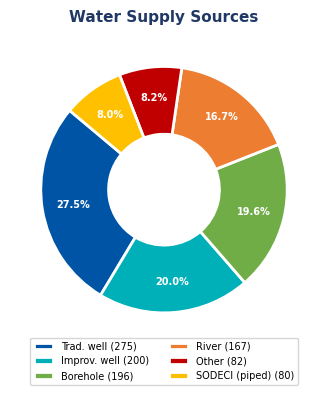
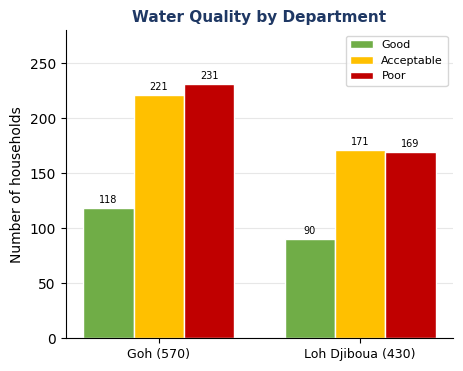
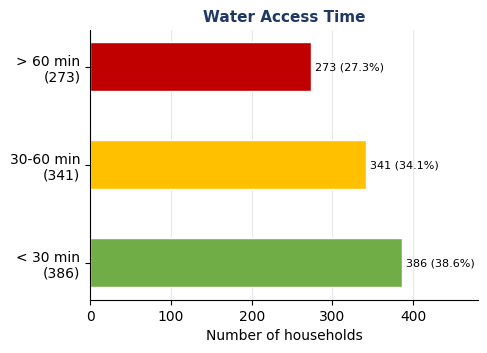
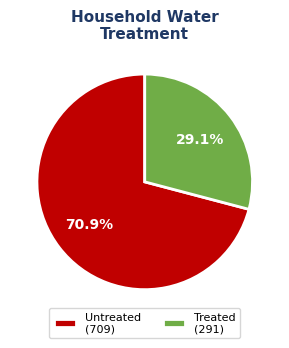
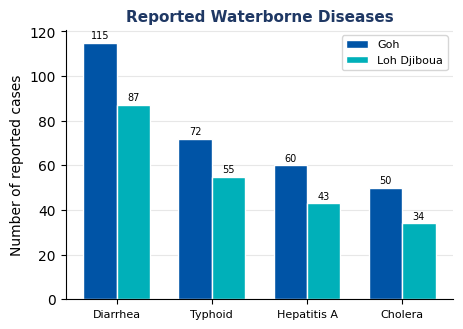
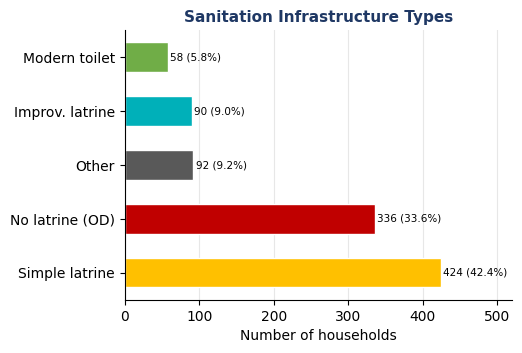
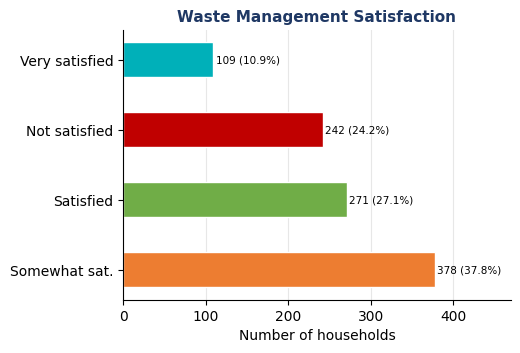
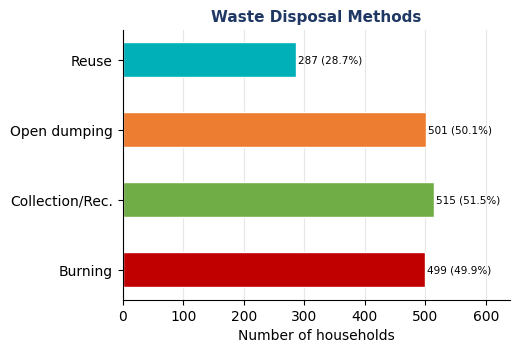
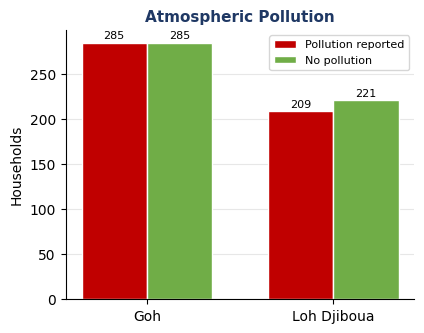
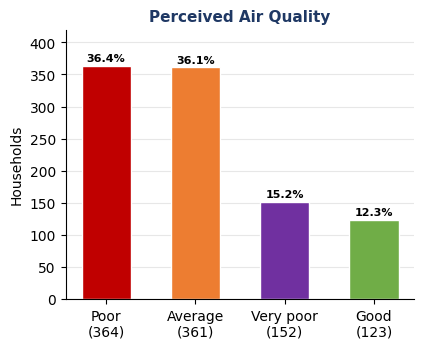
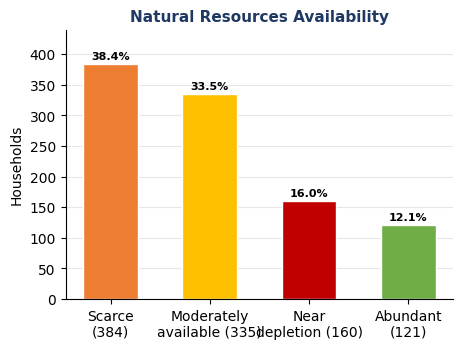
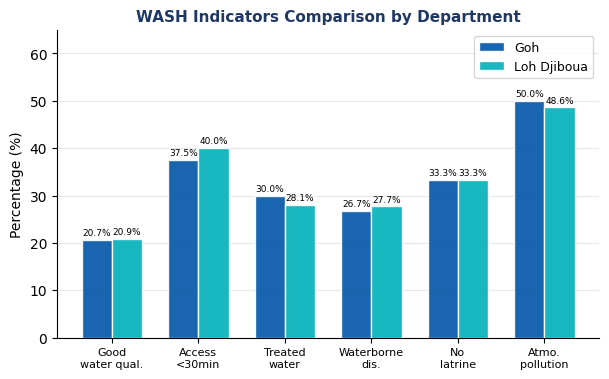
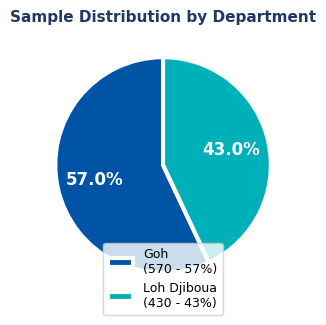

Generate these figures, in order, with matplotlib:
# -*- coding: utf-8 -*-
# generate_charts_en.py
import matplotlib
matplotlib.use('Agg')
import matplotlib.pyplot as plt
import matplotlib.patches as mpatches
import numpy as np
import io, base64

PALETTE = ['#0054A6','#00B0B9','#70AD47','#ED7D31','#C00000','#FFC000','#2E75B6','#7030A0','#BDD7EE','#595959']
plt.rcParams['font.family'] = 'Segoe UI'
plt.rcParams['axes.spines.top'] = False
plt.rcParams['axes.spines.right'] = False

def to_b64(fig):
    buf = io.BytesIO()
    fig.savefig(buf, format='png', dpi=150, bbox_inches='tight', facecolor='white')
    buf.seek(0)
    data = base64.b64encode(buf.read()).decode()
    plt.close(fig)
    return data

def to_bytes(fig):
    buf = io.BytesIO()
    fig.savefig(buf, format='png', dpi=150, bbox_inches='tight', facecolor='white')
    buf.seek(0)
    plt.close(fig)
    return buf

def chart_sources():
    labels = ['Trad. well','Improv. well','Borehole','River','Other','SODECI (piped)']
    vals = [275,200,196,167,82,80]
    colors = PALETTE[:6]
    fig,ax = plt.subplots(figsize=(5,4))
    wedges,texts,autotexts = ax.pie(vals, labels=None, colors=colors, autopct='%1.1f%%',
                                     startangle=140, pctdistance=0.75,
                                     wedgeprops=dict(width=0.55, edgecolor='white', linewidth=2))
    for at in autotexts: at.set_fontsize(7); at.set_color('white'); at.set_fontweight('bold')
    ax.legend(wedges, [f'{l} ({v})' for l,v in zip(labels,vals)],
              loc='lower center', bbox_to_anchor=(0.5,-0.15), ncol=2, fontsize=7)
    ax.set_title("Water Supply Sources", fontsize=11, fontweight='bold', pad=10, color='#1F3864')
    return fig

def chart_qualite_dept():
    depts = ['Goh (570)','Loh Djiboua (430)']
    bonne = [118,90]; accept = [221,171]; mauvaise = [231,169]
    x = np.arange(len(depts)); w=0.25
    fig,ax = plt.subplots(figsize=(5,4))
    b1=ax.bar(x-w, bonne,   w, label='Good',       color='#70AD47', edgecolor='white')
    b2=ax.bar(x,   accept,  w, label='Acceptable',  color='#FFC000', edgecolor='white')
    b3=ax.bar(x+w, mauvaise,w, label='Poor',        color='#C00000', edgecolor='white')
    for bars in [b1,b2,b3]:
        for bar in bars:
            h=bar.get_height()
            ax.text(bar.get_x()+bar.get_width()/2, h+3, str(int(h)), ha='center', va='bottom', fontsize=7)
    ax.set_xticks(x); ax.set_xticklabels(depts, fontsize=9)
    ax.set_ylabel('Number of households'); ax.set_ylim(0,280)
    ax.legend(fontsize=8, loc='upper right')
    ax.set_title("Water Quality by Department", fontsize=11, fontweight='bold', color='#1F3864')
    ax.yaxis.grid(True, alpha=0.3); ax.set_axisbelow(True)
    return fig

def chart_acces():
    cats = ['< 30 min\n(386)', '30-60 min\n(341)', '> 60 min\n(273)']
    vals = [386,341,273]
    colors = ['#70AD47','#FFC000','#C00000']
    fig,ax = plt.subplots(figsize=(5,3.5))
    bars=ax.barh(cats, vals, color=colors, edgecolor='white', height=0.5)
    for bar,v in zip(bars,vals):
        ax.text(bar.get_width()+5, bar.get_y()+bar.get_height()/2,
                f'{v} ({v/10:.1f}%)', va='center', fontsize=8)
    ax.set_xlim(0,480); ax.set_xlabel('Number of households')
    ax.set_title("Water Access Time", fontsize=11, fontweight='bold', color='#1F3864')
    ax.xaxis.grid(True, alpha=0.3); ax.set_axisbelow(True)
    return fig

def chart_traitement():
    labels = ['Untreated\n(709)','Treated\n(291)']
    vals = [709,291]; colors = ['#C00000','#70AD47']
    fig,ax = plt.subplots(figsize=(4,3.5))
    wedges,texts,autotexts = ax.pie(vals, colors=colors, autopct='%1.1f%%',
                                     startangle=90, pctdistance=0.65,
                                     wedgeprops=dict(edgecolor='white',linewidth=2))
    for at in autotexts: at.set_fontsize(10); at.set_color('white'); at.set_fontweight('bold')
    ax.legend(wedges, labels, loc='lower center', bbox_to_anchor=(0.5,-0.1), ncol=2, fontsize=8)
    ax.set_title("Household Water\nTreatment", fontsize=11, fontweight='bold', color='#1F3864')
    return fig

def chart_maladies():
    cats = ['Diarrhea','Typhoid','Hepatitis A','Cholera']
    g_vals = [115,72,60,50]; l_vals = [87,55,43,34]
    x=np.arange(len(cats)); w=0.35
    fig,ax = plt.subplots(figsize=(5,3.5))
    b1=ax.bar(x-w/2, g_vals, w, label='Goh', color='#0054A6', edgecolor='white')
    b2=ax.bar(x+w/2, l_vals, w, label='Loh Djiboua', color='#00B0B9', edgecolor='white')
    for bars in [b1,b2]:
        for bar in bars:
            ax.text(bar.get_x()+bar.get_width()/2, bar.get_height()+1, str(int(bar.get_height())),
                    ha='center', va='bottom', fontsize=7)
    ax.set_xticks(x); ax.set_xticklabels(cats, fontsize=8)
    ax.set_ylabel('Number of reported cases')
    ax.legend(fontsize=8); ax.yaxis.grid(True, alpha=0.3); ax.set_axisbelow(True)
    ax.set_title('Reported Waterborne Diseases', fontsize=11, fontweight='bold', color='#1F3864')
    return fig

def chart_latrines():
    cats = ['Simple latrine','No latrine (OD)','Other','Improv. latrine','Modern toilet']
    vals = [424,336,92,90,58]
    colors = ['#FFC000','#C00000','#595959','#00B0B9','#70AD47']
    fig,ax = plt.subplots(figsize=(5,3.5))
    bars=ax.barh(cats, vals, color=colors, edgecolor='white', height=0.55)
    for bar,v in zip(bars,vals):
        ax.text(bar.get_width()+3, bar.get_y()+bar.get_height()/2,
                f'{v} ({v/10:.1f}%)', va='center', fontsize=7.5)
    ax.set_xlim(0,520); ax.set_xlabel('Number of households')
    ax.set_title("Sanitation Infrastructure Types", fontsize=11, fontweight='bold', color='#1F3864')
    ax.xaxis.grid(True, alpha=0.3); ax.set_axisbelow(True)
    return fig

def chart_dechets_satisfaction():
    cats = ['Somewhat sat.','Satisfied','Not satisfied','Very satisfied']
    vals = [378,271,242,109]
    colors = ['#ED7D31','#70AD47','#C00000','#00B0B9']
    fig,ax = plt.subplots(figsize=(5,3.5))
    bars=ax.barh(cats, vals, color=colors, edgecolor='white', height=0.5)
    for bar,v in zip(bars,vals):
        ax.text(bar.get_width()+3, bar.get_y()+bar.get_height()/2,
                f'{v} ({v/10:.1f}%)', va='center', fontsize=7.5)
    ax.set_xlim(0,470); ax.set_xlabel('Number of households')
    ax.set_title('Waste Management Satisfaction', fontsize=11, fontweight='bold', color='#1F3864')
    ax.xaxis.grid(True, alpha=0.3); ax.set_axisbelow(True)
    return fig

def chart_gestion_modes():
    cats = ['Burning','Collection/Rec.','Open dumping','Reuse']
    vals = [499,515,501,287]
    colors = ['#C00000','#70AD47','#ED7D31','#00B0B9']
    fig,ax = plt.subplots(figsize=(5,3.5))
    bars=ax.barh(cats, vals, color=colors, edgecolor='white', height=0.5)
    for bar,v in zip(bars,vals):
        ax.text(bar.get_width()+3, bar.get_y()+bar.get_height()/2,
                f'{v} ({v/10:.1f}%)', va='center', fontsize=7.5)
    ax.set_xlim(0,640); ax.set_xlabel('Number of households')
    ax.set_title('Waste Disposal Methods', fontsize=11, fontweight='bold', color='#1F3864')
    ax.xaxis.grid(True, alpha=0.3); ax.set_axisbelow(True)
    return fig

def chart_pollution_atmo():
    depts = ['Goh','Loh Djiboua']
    oui_v=[285,209]; non_v=[285,221]
    x=np.arange(len(depts)); w=0.35
    fig,ax = plt.subplots(figsize=(4.5,3.5))
    b1=ax.bar(x-w/2, oui_v, w, label='Pollution reported', color='#C00000', edgecolor='white')
    b2=ax.bar(x+w/2, non_v, w, label='No pollution', color='#70AD47', edgecolor='white')
    for bars in [b1,b2]:
        for bar in bars:
            ax.text(bar.get_x()+bar.get_width()/2, bar.get_height()+2,
                    str(int(bar.get_height())), ha='center', va='bottom', fontsize=8)
    ax.set_xticks(x); ax.set_xticklabels(depts)
    ax.set_ylabel('Households'); ax.legend(fontsize=8)
    ax.yaxis.grid(True, alpha=0.3); ax.set_axisbelow(True)
    ax.set_title('Atmospheric Pollution', fontsize=11, fontweight='bold', color='#1F3864')
    return fig

def chart_qualite_air():
    cats = ['Poor\n(364)','Average\n(361)','Very poor\n(152)','Good\n(123)']
    vals = [364,361,152,123]
    colors = ['#C00000','#ED7D31','#7030A0','#70AD47']
    fig,ax = plt.subplots(figsize=(4.5,3.5))
    bars=ax.bar(cats, vals, color=colors, edgecolor='white', width=0.55)
    for bar,v in zip(bars,vals):
        ax.text(bar.get_x()+bar.get_width()/2, v+4, f'{v/10:.1f}%',
                ha='center', va='bottom', fontsize=8, fontweight='bold')
    ax.set_ylabel('Households'); ax.set_ylim(0,420)
    ax.yaxis.grid(True, alpha=0.3); ax.set_axisbelow(True)
    ax.set_title("Perceived Air Quality", fontsize=11, fontweight='bold', color='#1F3864')
    return fig

def chart_ressources_dispo():
    cats = ['Scarce\n(384)','Moderately\navailable (335)','Near\ndepletion (160)','Abundant\n(121)']
    vals = [384,335,160,121]
    colors = ['#ED7D31','#FFC000','#C00000','#70AD47']
    fig,ax = plt.subplots(figsize=(5,3.5))
    bars=ax.bar(cats, vals, color=colors, edgecolor='white', width=0.55)
    for bar,v in zip(bars,vals):
        ax.text(bar.get_x()+bar.get_width()/2, v+4, f'{v/10:.1f}%',
                ha='center', va='bottom', fontsize=8, fontweight='bold')
    ax.set_ylabel('Households'); ax.set_ylim(0,440)
    ax.yaxis.grid(True, alpha=0.3); ax.set_axisbelow(True)
    ax.set_title('Natural Resources Availability', fontsize=11, fontweight='bold', color='#1F3864')
    return fig

def chart_comparaison():
    indicators = ['Good\nwater qual.','Access\n<30min','Treated\nwater','Waterborne\ndis.','No\nlatrine','Atmo.\npollution']
    goh_pct   = [20.7, 37.5, 30.0, 26.7, 33.3, 50.0]
    ldj_pct   = [20.9, 40.0, 28.1, 27.7, 33.3, 48.6]
    x=np.arange(len(indicators)); w=0.35
    fig,ax = plt.subplots(figsize=(7,4))
    b1=ax.bar(x-w/2, goh_pct, w, label='Goh', color='#0054A6', edgecolor='white', alpha=0.9)
    b2=ax.bar(x+w/2, ldj_pct, w, label='Loh Djiboua', color='#00B0B9', edgecolor='white', alpha=0.9)
    ax.set_xticks(x); ax.set_xticklabels(indicators, fontsize=8)
    ax.set_ylabel('Percentage (%)'); ax.set_ylim(0,65)
    ax.legend(fontsize=9); ax.yaxis.grid(True, alpha=0.3); ax.set_axisbelow(True)
    ax.set_title('WASH Indicators Comparison by Department', fontsize=11, fontweight='bold', color='#1F3864')
    for bars in [b1,b2]:
        for bar in bars:
            ax.text(bar.get_x()+bar.get_width()/2, bar.get_height()+0.5,
                    f'{bar.get_height():.1f}%', ha='center', va='bottom', fontsize=6.5)
    return fig

def chart_departements():
    labels=['Goh\n(570 - 57%)','Loh Djiboua\n(430 - 43%)']
    vals=[570,430]; colors=['#0054A6','#00B0B9']
    fig,ax=plt.subplots(figsize=(4,3.5))
    wedges,texts,autotexts=ax.pie(vals,colors=colors,autopct='%1.1f%%',
                                   startangle=90,pctdistance=0.65,
                                   wedgeprops=dict(edgecolor='white',linewidth=3))
    for at in autotexts: at.set_fontsize(12); at.set_color('white'); at.set_fontweight('bold')
    ax.legend(wedges,labels,loc='lower center',bbox_to_anchor=(0.5,-0.08),ncol=1,fontsize=9)
    ax.set_title('Sample Distribution by Department', fontsize=11, fontweight='bold', color='#1F3864')
    return fig

CHARTS = {
    'sources':       chart_sources,
    'qualite_dept':  chart_qualite_dept,
    'acces':         chart_acces,
    'traitement':    chart_traitement,
    'maladies':      chart_maladies,
    'latrines':      chart_latrines,
    'dechets_sat':   chart_dechets_satisfaction,
    'gestion_modes': chart_gestion_modes,
    'pollution':     chart_pollution_atmo,
    'qualite_air':   chart_qualite_air,
    'ressources':    chart_ressources_dispo,
    'comparaison':   chart_comparaison,
    'departements':  chart_departements,
}

if __name__ == '__main__':
    print("Testing chart generation...")
    for name, fn in CHARTS.items():
        fig = fn()
        b64 = to_b64(fig)
        print(f"  Chart '{name}' OK ({len(b64)} bytes b64)")
    print("All charts generated successfully.")
